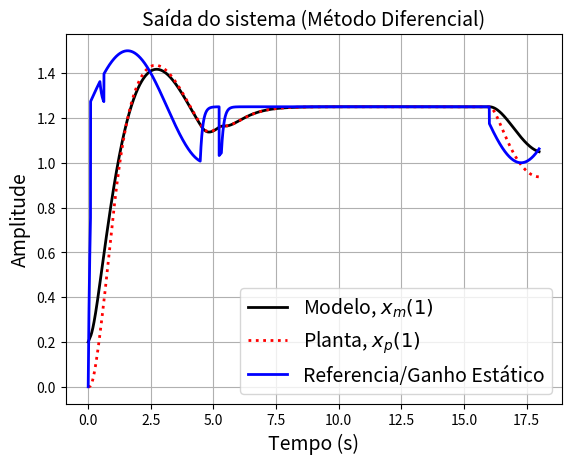
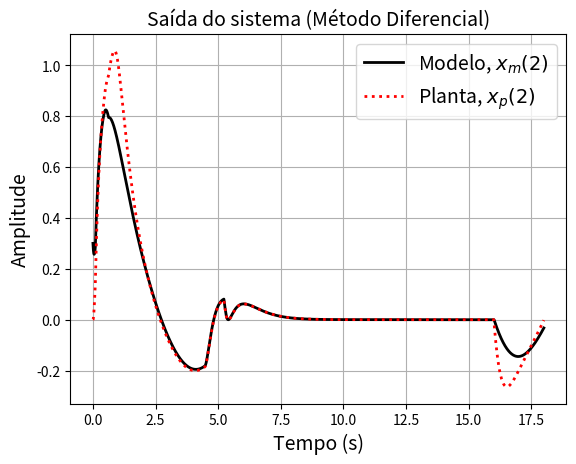
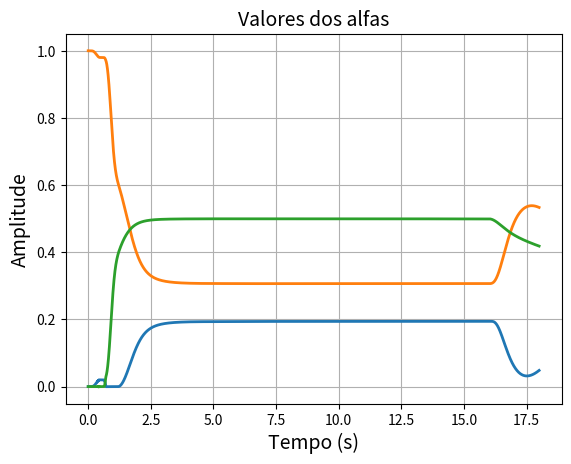
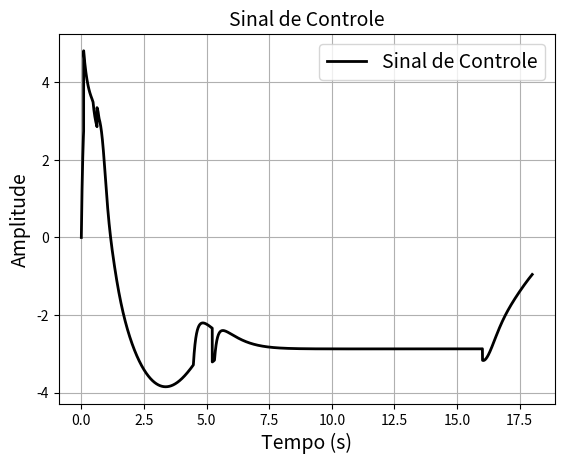
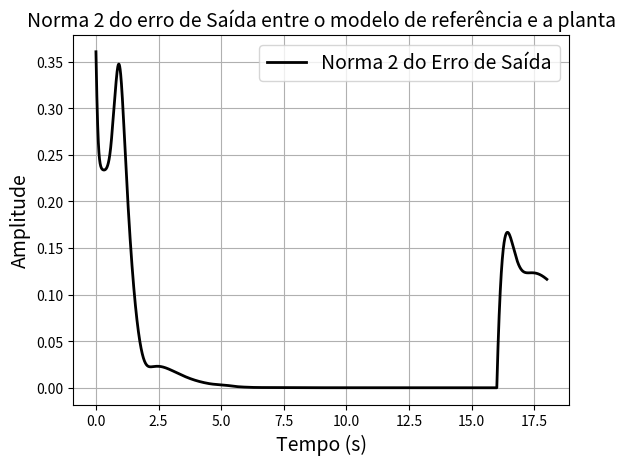
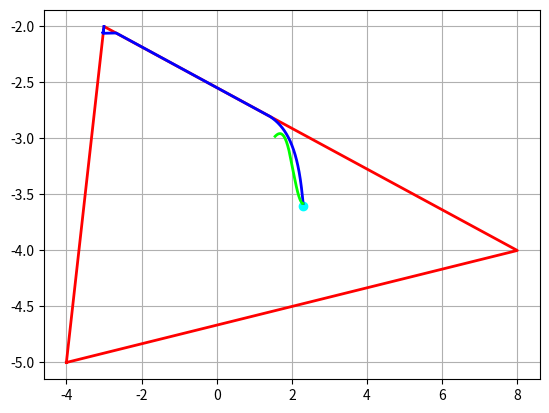
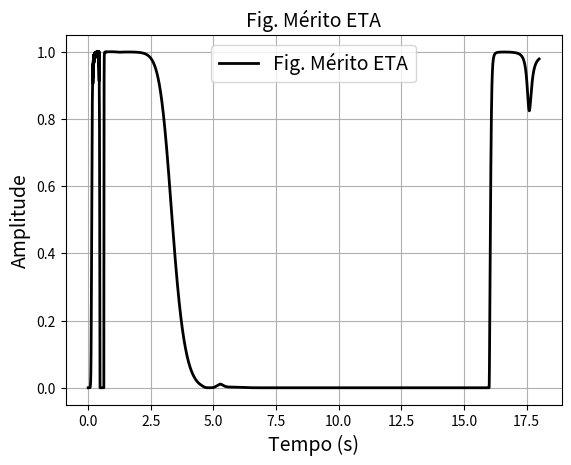

These charts were generated, in order, by the following Python code:
"""Port of papers/2016-cba-second-level-adaptation-pe-switch-off/code/L2A_Dif_ModDes_SatAlfa_Pert.m

Variant of L2A_Dif_ModDes_SatAlfa with an input DISTURBANCE ("Pert" = perturbação):
p(t) = -1 for 16 < t <= 22 s (else 0) enters the plant as b*p. r = ref(1 + 0.2 sin t); the
PE switch-off condition is eta <= 1e-2 || contador > 1 (contador is never incremented,
the increment is commented out). Figure 6 draws the estimate trajectory up to 16 s in
blue and from 16 s to 60 s in green. Displays planta - theta_BARRA*alfa_barra(:,endk),
x_m(1,endk) and contador. (Idea noted in the source: if the plant is LTI, why not freeze
alfa_dot after the adaptation?)

Header example: L2A_Dif_ModDes_SatAlfa_Pert(18,1e-3,[-4 -3 8; -5 -2 -4], [2.3; -3.6],[-4 -4],
[0; 0], [0.2; 0.3], [0 0 0 ;0 0 0], [0 1], 5,[1e4 0;0 1e4],20).

Porting notes:
- Same structure/notes as L2A_Dif_ModDes_SatAlfa.py (literal Euler loop, 0-based indexing,
  MATLAB-sized outputs; the function returns a dict of signals, an addition; MATLAB
  displays are printed). Run the file to execute the example call from the header.
- This file is byte-identical to Toolbox Adaptacao L2/Old/L2A_Dif_ModDes_SatAlfa_Pert.m.
- Figure 6 indexes theta_p_estimativa(:,1:16/h) and (:,16/h:60/h); for stoptime < 60 s
  (e.g. the 18 s header example) MATLAB stops there with "Index exceeds matrix dimensions"
  and the final displays are never shown. The port clips the ranges to endk, prints a
  warning and continues.
"""
import sys
import time

import numpy as np
import matplotlib.pyplot as plt


EXAMPLES = {
    "cabecalho": (18, 1e-3, [[-4, -3, 8], [-5, -2, -4]], [[2.3], [-3.6]], [-4, -4], [0, 0],
                  [0.2, 0.3], [[0, 0, 0], [0, 0, 0]], [0, 1], 5, [[1e4, 0], [0, 1e4]], 20),
    "60s": (60, 1e-3, [[-4, -3, 8], [-5, -2, -4]], [[2.3], [-3.6]], [-4, -4], [0, 0],
            [0.2, 0.3], [[0, 0, 0], [0, 0, 0]], [0, 1], 5, [[1e4, 0], [0, 1e4]], 20),
}


def _companion(modelos, planta, modelo_de_referencia, n_de_linhas, L):
    A_i = np.zeros((n_de_linhas, n_de_linhas, L))
    A_p = np.zeros((n_de_linhas, n_de_linhas))
    A_m = np.zeros((n_de_linhas, n_de_linhas))
    for matriz in range(L):
        for linha in range(n_de_linhas - 1):
            A_i[linha, linha + 1, matriz] = 1
            A_p[linha, linha + 1] = 1
            A_m[linha, linha + 1] = 1
        A_i[n_de_linhas - 1, :, matriz] = modelos[:, matriz]
        A_p[n_de_linhas - 1, :] = planta[:n_de_linhas]
        A_m[n_de_linhas - 1, :] = modelo_de_referencia[:n_de_linhas]
    return A_i, A_p, A_m


def L2A_Dif_ModDes_SatAlfa_Pert(stoptime, h, modelos, planta, modelo_de_referencia,
                           cond_iniciais_p, cond_iniciais_m, cond_iniciais_i, alfa0,
                           referencia, Q, gamma):
    tic = time.perf_counter()
    planta_in = np.asarray(planta, dtype=float)
    modelos = np.atleast_2d(np.asarray(modelos, dtype=float))
    planta = np.ravel(planta_in)
    modelo_de_referencia = np.ravel(np.asarray(modelo_de_referencia, dtype=float))
    stoptime = float(stoptime); h = float(h); referencia = float(referencia); gamma = float(gamma)
    n_de_linhas = modelos.shape[0]
    n = n_de_linhas
    L = max(modelos.shape)  # length(modelos)
    Q = np.asarray(Q, dtype=float).reshape(n, n)
    cond_iniciais_i = np.asarray(cond_iniciais_i, dtype=float).reshape(n, -1)
    # matrizes na forma canônica (companion form):
    A_i, A_p, A_m = _companion(modelos, planta, modelo_de_referencia, n_de_linhas, L)
    theta_BARRA = modelos
    # b é considerado conhecido, os sistemas não contém zeros.
    b = np.zeros(n)
    b[n - 1] = 1.0

    endk = int(np.floor(stoptime / h))
    N = endk + 1
    tempo = np.zeros(N); r = np.zeros(N); r_ponto = np.zeros(N); eta = np.zeros(N)
    u = np.zeros(N); alfa = np.zeros((n, N)); alfa_ponto = np.zeros((n, N))
    alfa_n1 = np.zeros(N); alfa_ponto_n1 = np.zeros(N); alfa_barra = np.zeros((n + 1, N))
    k_T = np.zeros((n, N)); x_p = np.zeros((n, N)); x_m = np.zeros((n, N))
    x_i = np.zeros((n, L, N)); e_i = np.zeros((n, L, N)); E = np.zeros((n, L - 1, N))
    x_i_ponto = np.zeros((n, L, N)); x_m_ponto = np.zeros((n, N)); x_p_ponto = np.zeros((n, N))
    p = np.zeros(N)
    contador = 0
    e_o = np.zeros((n, N)); norm_2_e_o = np.zeros(N); theta_p_estimativa = np.zeros((n, N))

    # condições iniciais da planta, modelo de referência e modelos de identificação
    x_p[:, 0] = np.ravel(np.asarray(cond_iniciais_p, dtype=float))
    x_m[:, 0] = np.ravel(np.asarray(cond_iniciais_m, dtype=float))
    for j in range(L):
        x_i[:, j, 0] = cond_iniciais_i[:, j]
        e_i[:, j, 0] = x_i[:, j, 0] - x_p[:, 0]
    # inicialização da matriz E
    for j in range(L - 1):
        E[:, j, 0] = x_i[:, j, 0] - x_i[:, L - 1, 0]
    # condições iniciais do vetor de combinação linear alfa_barra
    alfa[:, 0] = np.ravel(np.asarray(alfa0, dtype=float))
    alfa_barra[:, 0] = np.concatenate([alfa[:, 0], [1 - np.ones(n) @ alfa[:, 0]]])
    # inicialização dos parâmetros do controlador
    k_T[:, 0] = modelo_de_referencia - theta_BARRA @ alfa_barra[:, 0]
    # inicialização da entrada da planta
    u[0] = referencia
    tempo[0] = 0.0
    eta[0] = 0.0
    r_ponto[0] = 0.0
    # início
    for k in range(endk):
        tempo[k + 1] = tempo[k] + h
        # sinal de referência
        r[k + 1] = referencia + 0.2 * referencia * np.sin(tempo[k])
        if eta[k] <= 1e-2 or contador > 1:
            r_ponto[k] = 10 * (-r[k] + referencia)
            r[k + 1] = r[k] + h * r_ponto[k]
        # if k>1 && eta(k)<=1e-2 && eta(k-1)>1e-2, contador = contador+1; end  (comentado)
        p[k] = 0.0
        if tempo[k] > 16:
            p[k] = -1.0
        if tempo[k] > 22:
            p[k] = 0.0
        # Geração dos erros entre os modelos escolhidos e a planta
        for j in range(L):
            e_i[:, j, k] = x_i[:, j, k] - x_p[:, k]
        for j in range(L - 1):
            E[:, j, k] = x_i[:, j, k] - x_i[:, L - 1, k]
        Ek = E[:, :, k]
        alfa_ponto[:, k] = gamma * (-Ek.T @ Ek @ alfa[:, k] - Ek.T @ e_i[:, L - 1, k])
        alfa_n1[k] = 1 - np.ones(n) @ alfa[:, k]
        alfa_ponto_n1[k] = -np.ones(n) @ alfa_ponto[:, k]
        for i in range(n):
            if (alfa[i, k] >= 1 and alfa_ponto[i, k] > 0) or (alfa[i, k] <= 0 and alfa_ponto[i, k] < 0):
                alfa_ponto[i, k] = 0.0
            if (alfa_n1[k] >= 1 and alfa_ponto_n1[k] > 0) or (alfa_n1[k] <= 0 and alfa_ponto_n1[k] < 0):
                for j in range(n):
                    if np.sign(alfa_ponto_n1[k]) != np.sign(alfa_ponto[j, k]):
                        alfa_ponto[j, k] = 0.0
        alfa[:, k + 1] = alfa[:, k] + h * alfa_ponto[:, k]
        aQa = alfa_ponto[:, k] @ Q @ alfa_ponto[:, k]
        eta[k + 1] = aQa / (1 + aQa)
        # composição de alfa para gerar alfa_barra
        alfa_barra[:, k] = np.concatenate([alfa[:, k], [1 - np.ones(n) @ alfa[:, k]]])
        # parâmetros do controlador e lei de controle
        k_T[:, k] = modelo_de_referencia - theta_BARRA @ alfa_barra[:, k]
        u[k] = r[k] + k_T[:, k] @ x_p[:, k]
        # dinâmica dos modelos, da planta e do modelo de referência
        for j in range(L):
            x_i_ponto[:, j, k] = A_m @ x_i[:, j, k] + (A_i[:, :, j] - A_m) @ x_p[:, k] + b * u[k]
            x_i[:, j, k + 1] = x_i[:, j, k] + h * x_i_ponto[:, j, k]
        x_m_ponto[:, k] = A_m @ x_m[:, k] + b * r[k]
        x_m[:, k + 1] = x_m[:, k] + h * x_m_ponto[:, k]
        x_p_ponto[:, k] = A_p @ x_p[:, k] + b * u[k] + b * p[k]
        x_p[:, k + 1] = x_p[:, k] + h * x_p_ponto[:, k]
        # cálculo da norma 2 do erro
        e_o[:, k] = x_m[:, k] - x_p[:, k]
        norm_2_e_o[k] = np.sqrt(e_o[:, k] @ e_o[:, k])
        theta_p_estimativa[:, k] = theta_BARRA @ alfa_barra[:, k]

    res = dict(tempo=tempo, r=r, eta=eta, u=u[:endk], alfa=alfa, alfa_barra=alfa_barra[:, :endk],
               x_p=x_p, x_m=x_m, x_i=x_i, e_o=e_o[:, :endk], norm_2_e_o=norm_2_e_o[:endk],
               theta_p_estimativa=theta_p_estimativa[:, :endk], endk=endk)
    i16 = int(round(16 / h)); i60 = int(round(60 / h))
    if i60 > endk:
        print(f"Aviso: theta_p_estimativa(:,16/h:60/h) excede endk={endk} (erro de índice no "
              "MATLAB); intervalo truncado.")
    _plots(res, planta, modelos, modelo_de_referencia, r_norm=abs(modelo_de_referencia[0]),
           traj_segments=[(0, min(i16, endk), [0, 0, 1]), (i16 - 1, min(i60, endk), [0, 1, 0])])
    # displays finais do original
    print("planta - theta_BARRA*alfa_barra(:,endk) =\n",
          _mat_minus(planta_in, theta_BARRA @ alfa_barra[:, endk - 1]))
    print("x_m(1,endk) =", x_m[0, endk - 1])
    print("contador =", contador)
    print(f"(elapsed {time.perf_counter() - tic:.3f} s)")
    return res


def _mat_minus(planta_in, col):
    """MATLAB ``planta - column`` with implicit expansion (row planta gives n x n)."""
    p = planta_in if planta_in.ndim == 2 else planta_in[None, :]
    return p - col[:, None]


def _plots(res, planta, modelos, modelo_de_referencia, r_norm=None, r_label="Referencia/Ganho Estático",
           alfa_legend=False, hull_lw=2.0, traj_segments=None):
    tempo = res["tempo"]; endk = res["endk"]; tempo_acesso = tempo[:endk]
    x_m = res["x_m"]; x_p = res["x_p"]; r = res["r"]
    if r_norm is None:
        r_norm = abs(modelo_de_referencia[0])
    fig = plt.figure(1)
    ax = fig.gca()
    ax.plot(tempo, x_m[0, :], color=[0, 0, 0], linewidth=2.0)
    ax.plot(tempo, x_p[0, :], color=[1, 0, 0], linewidth=2.0, linestyle=":")
    ax.plot(tempo, r / r_norm, color=[0, 0, 1], linewidth=2.0)
    ax.grid(True)
    ax.legend(["Modelo, $x_m(1)$", "Planta, $x_p(1)$", r_label], fontsize=14)
    ax.set_xlabel("Tempo (s)", fontsize=14); ax.set_ylabel("Amplitude", fontsize=14)
    ax.set_title("Saída do sistema (Método Diferencial)", fontsize=14)

    if x_m.shape[0] >= 2:
        ax = plt.figure(2).gca()
        ax.plot(tempo, x_m[1, :], color=[0, 0, 0], linewidth=2.0)
        ax.plot(tempo, x_p[1, :], color=[1, 0, 0], linewidth=2.0, linestyle=":")
        ax.grid(True)
        ax.legend(["Modelo, $x_m(2)$", "Planta, $x_p(2)$"], fontsize=14)
        ax.set_xlabel("Tempo (s)", fontsize=14); ax.set_ylabel("Amplitude", fontsize=14)
        ax.set_title("Saída do sistema (Método Diferencial)", fontsize=14)

    ax = plt.figure(3).gca()
    ax.plot(tempo_acesso, res["alfa_barra"].T, linewidth=2.0)
    ax.grid(True)
    if alfa_legend:
        ax.legend([r"$\alpha_{barra}$"], fontsize=14)
    ax.set_xlabel("Tempo (s)", fontsize=14); ax.set_ylabel("Amplitude", fontsize=14)
    ax.set_title("Valores dos alfas", fontsize=14)

    ax = plt.figure(4).gca()
    ax.plot(tempo_acesso, res["u"], color=[0, 0, 0], linewidth=2.0)
    ax.grid(True); ax.legend(["Sinal de Controle"], fontsize=14)
    ax.set_xlabel("Tempo (s)", fontsize=14); ax.set_ylabel("Amplitude", fontsize=14)
    ax.set_title("Sinal de Controle", fontsize=14)

    ax = plt.figure(5).gca()
    ax.plot(tempo_acesso, res["norm_2_e_o"], color=[0, 0, 0], linewidth=2.0)
    ax.grid(True); ax.legend(["Norma 2 do Erro de Saída"], fontsize=14)
    ax.set_xlabel("Tempo (s)", fontsize=14); ax.set_ylabel("Amplitude", fontsize=14)
    ax.set_title("Norma 2 do erro de Saída entre o modelo de referência e a planta", fontsize=14)

    if len(planta) == 2:
        ax = plt.figure(6).gca()
        ax.grid(True)
        ax.plot(planta[0], planta[1], color=[0, 1, 1], linewidth=2.0, marker="o", linestyle="none")
        ax.plot(np.r_[modelos[0, :], modelos[0, 0]], np.r_[modelos[1, :], modelos[1, 0]],
                color=[1, 0, 0], linewidth=hull_lw)
        tpe = res["theta_p_estimativa"]
        if traj_segments is None:
            ax.plot(tpe[0, :], tpe[1, :], color=[0, 0, 1], linewidth=hull_lw)
        else:
            for (a, b_, c) in traj_segments:
                ax.plot(tpe[0, a:b_], tpe[1, a:b_], color=c, linewidth=2.0)

    ax = plt.figure(7).gca()
    ax.plot(tempo, res["eta"], color=[0, 0, 0], linewidth=2.0)
    ax.grid(True); ax.legend(["Fig. Mérito ETA"], fontsize=14)
    ax.set_xlabel("Tempo (s)", fontsize=14); ax.set_ylabel("Amplitude", fontsize=14)
    ax.set_title("Fig. Mérito ETA", fontsize=14)


def main(argv=None):
    import argparse
    p = argparse.ArgumentParser(description="L2A_Dif_ModDes_SatAlfa_Pert example from the header")
    p.add_argument("--example", default="cabecalho", choices=sorted(EXAMPLES))
    a = p.parse_args(argv)
    L2A_Dif_ModDes_SatAlfa_Pert(*EXAMPLES[a.example])
    plt.show()


if __name__ == "__main__":
    main()
